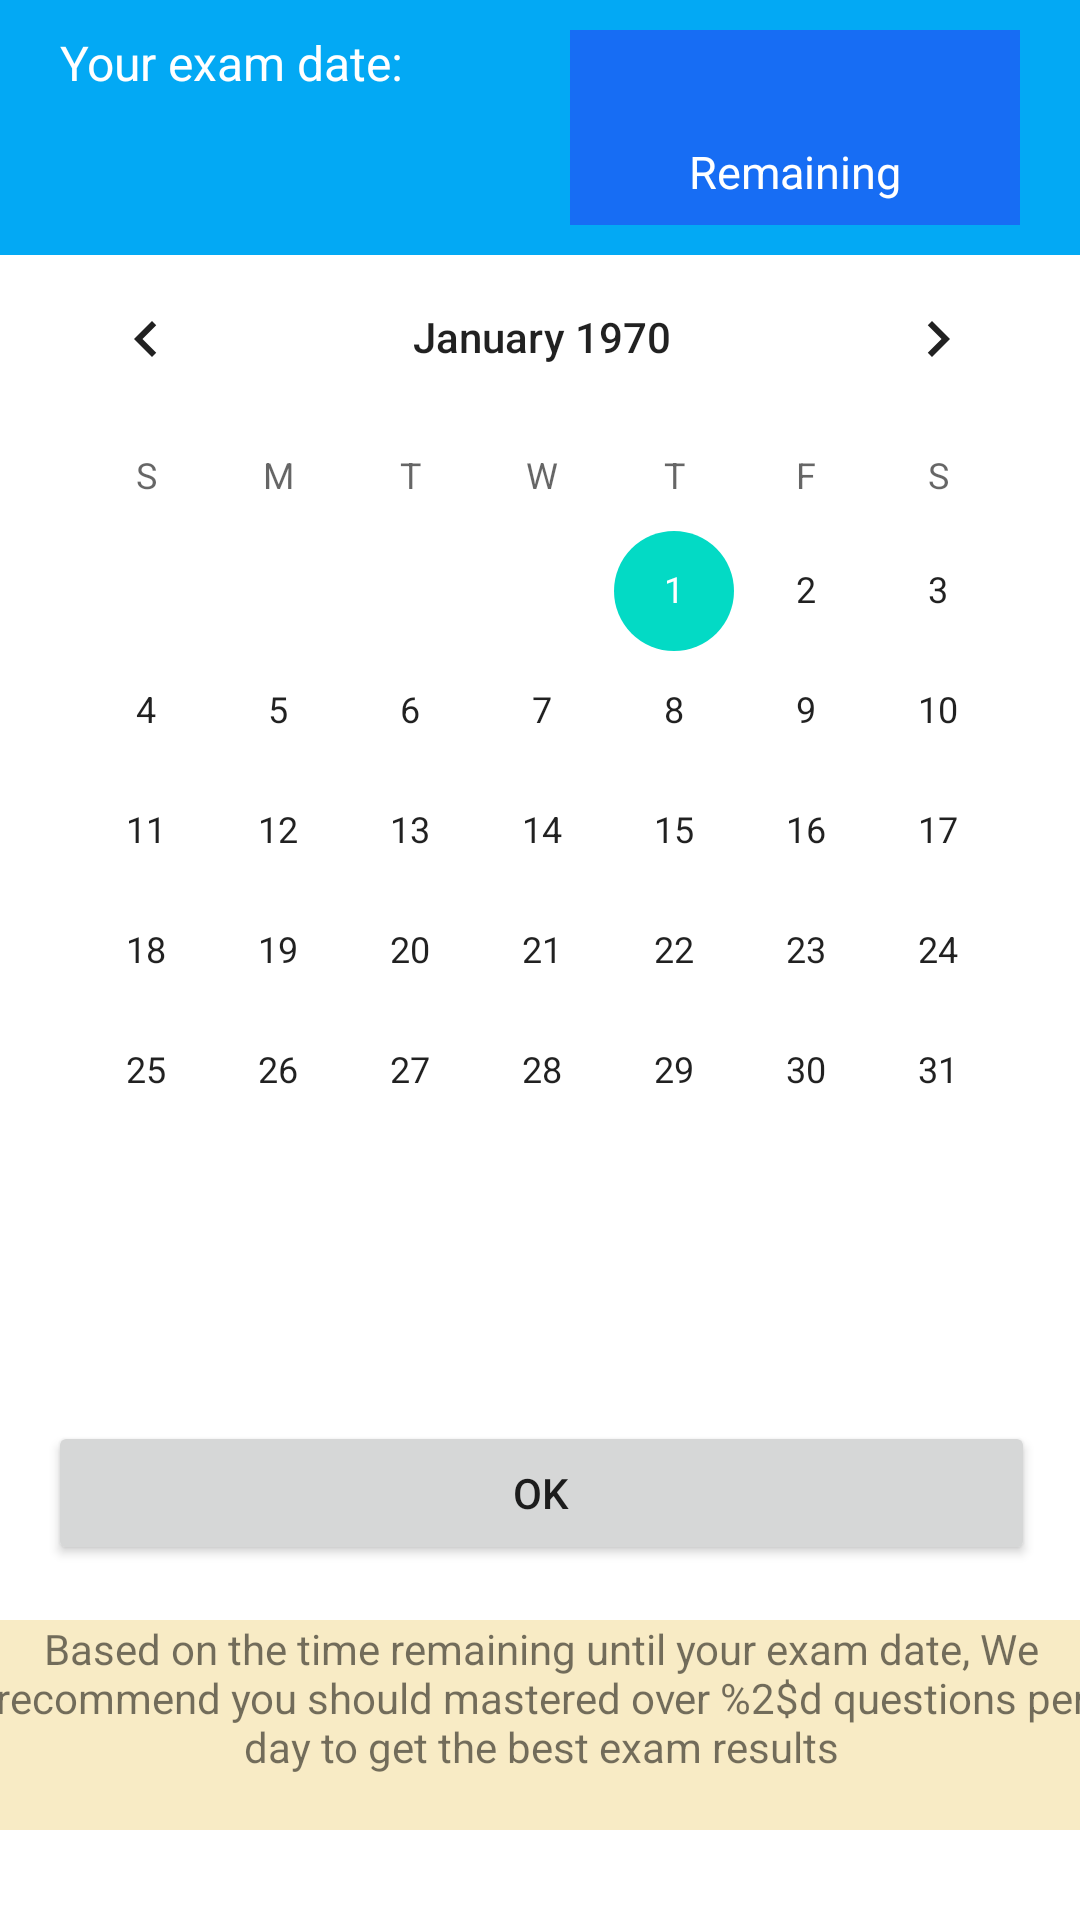

The Android layout XML behind this screen, and the referenced resources:
<!-- AndroidManifest.xml: application theme AppTheme -->
<!-- res/layout/activity_study_plan.xml -->
<?xml version="1.0" encoding="utf-8"?>
<androidx.constraintlayout.widget.ConstraintLayout xmlns:android="http://schemas.android.com/apk/res/android"
    xmlns:app="http://schemas.android.com/apk/res-auto"
    xmlns:tools="http://schemas.android.com/tools"
    android:layout_width="match_parent"
    android:layout_height="match_parent"
    android:background="#03A9F4"
    app:layout_constraintCircleRadius="10sp"
    tools:context=".StudyPlanActivity">

    <TextView
        android:id="@+id/textView2"
        android:layout_width="wrap_content"
        android:layout_height="wrap_content"
        android:layout_marginStart="20dp"
        android:layout_marginTop="10dp"
        android:text="Your exam date:"
        android:textColor="#FFFFFF"
        android:textSize="16sp"
        app:layout_constraintStart_toStartOf="parent"
        app:layout_constraintTop_toTopOf="parent" />

    <TextView
        android:id="@+id/examDateTxtView"
        android:layout_width="wrap_content"
        android:layout_height="wrap_content"
        android:layout_marginTop="10dp"
        android:textColor="#FFFFFF"
        android:textSize="18sp"
        android:textStyle="bold"
        app:layout_constraintStart_toStartOf="@+id/textView2"
        app:layout_constraintTop_toBottomOf="@+id/textView2" />

    <LinearLayout
        android:id="@+id/linearLayout"
        android:layout_width="150dp"
        android:layout_height="65dp"
        android:layout_marginTop="10dp"
        android:layout_marginEnd="20dp"
        android:background="#176DF4"
        android:baselineAligned="true"
        android:gravity="center"
        android:orientation="vertical"
        android:textAlignment="center"
        app:layout_constraintCircleRadius="10sp"
        app:layout_constraintEnd_toEndOf="parent"
        app:layout_constraintTop_toTopOf="parent">

        <TextView
            android:id="@+id/remainDaysTxtView"
            android:layout_width="match_parent"
            android:layout_height="wrap_content"
            android:textAlignment="center"
            android:textColor="#FFFFFF"
            android:textSize="16sp"
            android:textStyle="bold" />

        <TextView
            android:id="@+id/textView6"
            android:layout_width="match_parent"
            android:layout_height="wrap_content"
            android:layout_marginTop="8dp"
            android:text="Remaining"
            android:textAlignment="center"
            android:textColor="#FFFFFF"
            android:textSize="15sp" />
    </LinearLayout>

    <androidx.constraintlayout.widget.ConstraintLayout
        android:id="@+id/constraintLayout2"
        android:layout_width="409dp"
        android:layout_height="400dp"
        android:layout_marginStart="20dp"
        android:layout_marginTop="10dp"
        android:layout_marginEnd="20dp"
        android:background="#FFFFFF"
        app:layout_constraintEnd_toEndOf="parent"
        app:layout_constraintStart_toStartOf="parent"
        app:layout_constraintTop_toBottomOf="@+id/linearLayout">

        <DatePicker
            android:id="@+id/datePicker1"
            android:layout_width="wrap_content"
            android:layout_height="440dp"
            android:layout_marginBottom="60dp"
            android:datePickerMode="calendar"
            android:theme="@style/MyDatePickerDialogTheme"
            app:layout_constraintBottom_toBottomOf="parent"
            app:layout_constraintEnd_toEndOf="parent"
            app:layout_constraintStart_toStartOf="parent" />

    </androidx.constraintlayout.widget.ConstraintLayout>

    <androidx.constraintlayout.widget.ConstraintLayout
        android:layout_width="409dp"
        android:layout_height="230dp"
        android:layout_marginTop="5dp"
        android:background="#FFFFFF"
        app:layout_constraintBottom_toBottomOf="parent"
        app:layout_constraintEnd_toEndOf="parent"
        app:layout_constraintStart_toStartOf="parent"
        app:layout_constraintTop_toBottomOf="@+id/constraintLayout2">

        <TextView
            android:id="@+id/detailsTextView"
            android:layout_width="0dp"
            android:layout_height="70dp"
            android:layout_marginLeft="20dp"
            android:layout_marginTop="20dp"
            android:layout_marginRight="20dp"
            android:background="#F8EBC5"
            android:text="@string/studyPlan"
            android:textAlignment="center"
            app:layout_constraintBottom_toBottomOf="parent"
            app:layout_constraintEnd_toEndOf="parent"
            app:layout_constraintStart_toStartOf="parent"
            app:layout_constraintTop_toTopOf="parent" />

        <Button
            android:id="@+id/changeCountButton"
            android:layout_width="0dp"
            android:layout_height="wrap_content"
            android:layout_marginStart="40dp"
            android:layout_marginTop="5dp"
            android:layout_marginEnd="40dp"
            android:text="OK"
            app:layout_constraintBottom_toTopOf="@+id/detailsTextView"
            app:layout_constraintEnd_toEndOf="parent"
            app:layout_constraintStart_toStartOf="parent"
            app:layout_constraintTop_toTopOf="parent" />
    </androidx.constraintlayout.widget.ConstraintLayout>

</androidx.constraintlayout.widget.ConstraintLayout>
<!-- resources referenced by this layout -->
<resources>
  <string name="studyPlan">Based on the time remaining until your exam date,
      We recommend you should mastered over %2$d questions per day to get the best exam results </string>
  <style name="MyDatePickerDialogTheme">
          <item name="android:datePickerStyle">@style/MyDatePickerStyle</item>
          <item name="android:colorAccent">@color/beautiful_color</item>
      </style>
  <style name="AppTheme" parent="Theme.MaterialComponents.Light.DarkActionBar.Bridge">
  
  
          
          <item name="colorPrimary">@color/colorPrimary</item>
          <item name="colorPrimaryDark">@color/colorPrimaryDark</item>
          <item name="colorAccent">@color/colorAccent</item>
      </style>
  <style name="MyDatePickerStyle">
          <item name="android:headerBackground">@color/beautiful_color</item>
          <item name="android:datePickerMode">calendar</item>
      </style>
  <color name="beautiful_color">#FFF</color>
  <color name="colorPrimary">#03A9F4</color>
  <color name="colorPrimaryDark">#3700B3</color>
  <color name="colorAccent">#03DAC5</color>
</resources>
